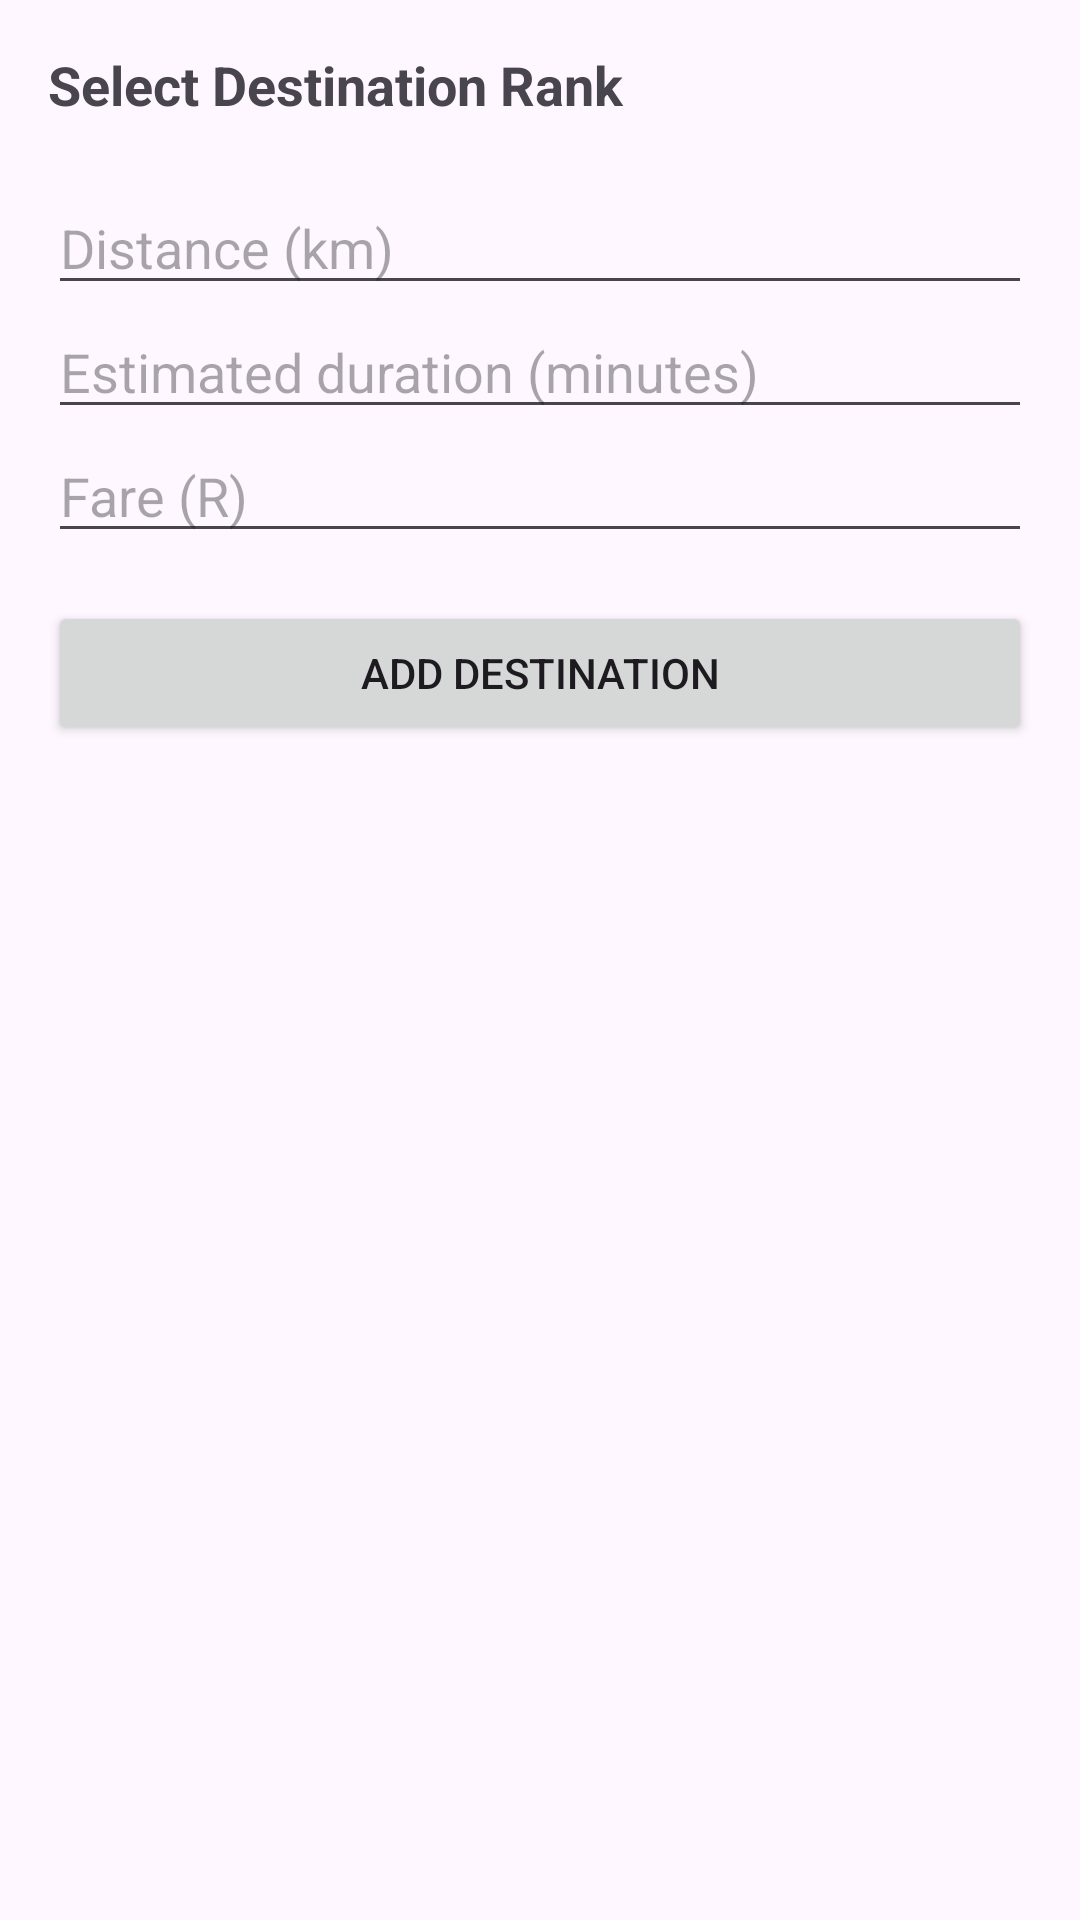

Layout XML and referenced resources for this Android screen:
<!-- AndroidManifest.xml: application theme Theme.KwikTaxi -->
<!-- res/layout/fragment_create_rank_destination.xml -->
<?xml version="1.0" encoding="utf-8"?>
<LinearLayout xmlns:android="http://schemas.android.com/apk/res/android"
    android:id="@+id/fragmentCreateRankDest"
    android:layout_width="match_parent"
    android:layout_height="wrap_content"
    android:orientation="vertical"
    android:padding="16dp">

    
    <TextView
        android:id="@+id/tvSelectRankTitle"
        android:layout_width="match_parent"
        android:layout_height="wrap_content"
        android:text="Select Destination Rank"
        android:textStyle="bold"
        android:textSize="18sp"
        android:paddingBottom="8dp" />

    
    <androidx.recyclerview.widget.RecyclerView
        android:id="@+id/rvAvailableRanks"
        android:layout_width="match_parent"
        android:layout_height="wrap_content"
        android:nestedScrollingEnabled="false" />

    
    <LinearLayout
        android:layout_width="match_parent"
        android:layout_height="wrap_content"
        android:orientation="vertical"
        android:paddingTop="12dp">

        <EditText
            android:id="@+id/etDistance"
            android:layout_width="match_parent"
            android:layout_height="wrap_content"
            android:hint="Distance (km)"
            android:inputType="numberDecimal" />

        <EditText
            android:id="@+id/etDuration"
            android:layout_width="match_parent"
            android:layout_height="wrap_content"
            android:hint="Estimated duration (minutes)"
            android:inputType="number" />

        <EditText
            android:id="@+id/etFare"
            android:layout_width="match_parent"
            android:layout_height="wrap_content"
            android:hint="Fare (R)"
            android:inputType="numberDecimal" />
    </LinearLayout>

    
    <Button
        android:id="@+id/createRankDestBtn"
        android:layout_width="match_parent"
        android:layout_height="wrap_content"
        android:text="Add Destination"
        android:layout_marginTop="16dp" />

</LinearLayout>
<!-- resources referenced by this layout -->
<resources>
  <style name="Theme.KwikTaxi" parent="Base.Theme.KwikTaxi" />
  <style name="Base.Theme.KwikTaxi" parent="Theme.Material3.DayNight.NoActionBar">
          
          
      </style>
</resources>
